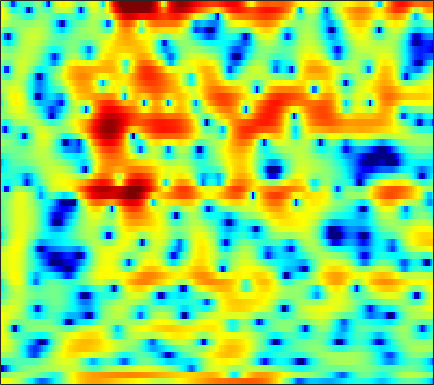

The table this chart was drawn from, first rows:
4.4787, 4.3754, 4.186, 3.9302, 3.6895, 3.2939, 2.8234, 2.3977, 1.7266, 0.93117, -0.0041406, -0.80744, -2.0275, -3.4087, -4.5661, -6.241, -7.9842, -9.1741, -10.38, -10.734, -10.26, -9.571, -8.4175, -7.1169
-0.05445, 0.04515, 0.281, 0.6, 0.8564, 1.181, 1.451, 1.603, 1.721, 1.737, 1.649, 1.513, 1.254, 0.9209, 0.6325, 0.2172, -0.2232, -0.5628, -1.024, -1.502, -2.001, -2.394, -2.919, -3.388
-16.96, -15.71, -11.95, -8.799, -6.983, -5.093, -3.663, -2.819, -1.921, -1.228, -0.6944, -0.3742, -0.03919, 0.2181, 0.3785, 0.5559, 0.705, 0.8027, 0.9272, 1.051, 1.176, 1.275, 1.408, 1.551
-3.597, -3.461, -3.216, -2.924, -2.692, -2.399, -2.16, -2.03, -1.923, -1.89, -1.909, -1.947, -2.006, -2.037, -2.017, -1.902, -1.679, -1.433, -1.017, -0.5221, 0.02427, 0.4411, 0.9983, 1.528
0.9502, 0.9815, 0.9265, 0.7609, 0.5615, 0.1889, -0.3324, -0.8252, -1.642, -2.667, -3.946, -5.104, -6.948, -9.128, -10.82, -12.3, -11.62, -10.03, -7.665, -5.522, -3.646, -2.419, -0.9749, 0.2852
3.585, 3.408, 3.066, 2.597, 2.158, 1.454, 0.6014, -0.1444, -1.3, -2.665, -4.27, -5.63, -7.649, -9.793, -11.3, -12.64, -12.79, -12.18, -10.83, -9.194, -7.423, -6.028, -4.188, -2.438
5.04, 4.624, 3.99, 3.272, 2.688, 1.855, 0.976, 0.2906, -0.6698, -1.687, -2.782, -3.657, -4.934, -6.354, -7.54, -9.33, -11.62, -13.99, -19.29, -30.61, -17.49, -12.51, -8.213, -5.122
5.44, 4.615, 3.375, 2.007, 0.9586, -0.3455, -1.366, -1.866, -2.197, -2.287, -2.311, -2.366, -2.55, -2.874, -3.19, -3.707, -4.288, -4.697, -5.076, -5.09, -4.601, -3.957, -2.907, -1.808
5.569, 4.347, 2.278, -0.5085, -3.348, -9.272, -27.53, -15.11, -7.649, -4.277, -2.347, -1.417, -0.5888, -0.08341, 0.1275, 0.2633, 0.3154, 0.3345, 0.3861, 0.46, 0.5398, 0.6001, 0.6795, 0.7221
5.141, 4.432, 3.345, 2.149, 1.245, 0.166, -0.5678, -0.8222, -0.824, -0.6159, -0.3879, -0.2743, -0.2161, -0.2495, -0.3297, -0.4618, -0.5619, -0.6001, -0.601, -0.5449, -0.4823, -0.4759, -0.5344, -0.744
4.366, 4.227, 3.974, 3.647, 3.368, 2.972, 2.544, 2.2, 1.709, 1.143, 0.4516, -0.1777, -1.191, -2.429, -3.469, -4.878, -5.952, -6.26, -5.863, -4.892, -3.817, -3.122, -2.427, -2.064
2.429, 2.82, 3.204, 3.435, 3.516, 3.495, 3.317, 3.084, 2.619, 1.949, 1.052, 0.1981, -1.285, -3.271, -5.216, -8.774, -13.7, -15.55, -11.44, -7.598, -5.066, -3.722, -2.491, -1.73
-1.036, -0.09948, 0.8987, 1.651, 2.062, 2.423, 2.586, 2.579, 2.398, 2.034, 1.492, 0.9789, 0.1763, -0.7264, -1.425, -2.259, -2.813, -3.022, -2.998, -2.631, -2.097, -1.695, -1.244, -0.8994
-3.342, -2.24, -0.9486, 0.1376, 0.7965, 1.461, 1.895, 2.07, 2.115, 1.973, 1.658, 1.334, 0.8489, 0.3306, -0.04448, -0.4834, -0.8135, -0.965, -1.032, -0.987, -0.8668, -0.7591, -0.6151, -0.4971
-5.087, -3.465, -1.524, 0.05841, 1, 1.939, 2.534, 2.762, 2.803, 2.569, 2.077, 1.565, 0.7407, -0.1689, -0.8167, -1.538, -1.987, -2.056, -1.857, -1.528, -1.164, -0.9135, -0.6325, -0.4564
-5.311, -2.673, -0.05413, 1.822, 2.851, 3.809, 4.327, 4.455, 4.282, 3.702, 2.71, 1.649, -0.284, -2.899, -5.457, -9.427, -10.97, -9.055, -6.181, -4.115, -2.755, -2.069, -1.527, -1.335
0.125, 1.125, 2.358, 3.383, 3.982, 4.52, 4.745, 4.705, 4.348, 3.631, 2.54, 1.461, -0.3533, -2.625, -4.529, -6.909, -8.065, -7.634, -6.544, -5.608, -4.979, -4.765, -4.791, -5.082
2.074, 2.626, 3.282, 3.801, 4.092, 4.313, 4.321, 4.176, 3.776, 3.146, 2.269, 1.496, 0.3159, -0.9769, -1.958, -3.185, -4.27, -5.026, -5.922, -6.745, -7.643, -8.443, -9.598, -10.78
2.639, 3.093, 3.609, 4.01, 4.212, 4.335, 4.274, 4.1, 3.692, 3.082, 2.271, 1.533, 0.4103, -0.8472, -1.875, -3.267, -4.715, -5.844, -7.314, -8.869, -10.62, -12.1, -14.53, -17.98
2.337, 2.875, 3.509, 4.022, 4.297, 4.507, 4.519, 4.387, 4.005, 3.377, 2.502, 1.66, 0.3129, -1.304, -2.697, -4.763, -6.876, -8.391, -10.17, -11.54, -12.52, -13.27, -14.56, -16.05
0.5983, 1.495, 2.586, 3.488, 4.023, 4.533, 4.782, 4.793, 4.553, 4.009, 3.151, 2.274, 0.7502, -1.238, -3.089, -6.313, -10.75, -15.81, -27.46, -19.05, -14.39, -12.69, -11.41, -10.68
-3.616, -1.808, 0.2377, 1.843, 2.797, 3.743, 4.342, 4.571, 4.606, 4.32, 3.718, 3.067, 1.9, 0.4173, -0.9161, -2.984, -5.189, -6.692, -8.17, -8.579, -8.208, -7.797, -7.208, -6.771
-6.733, -4.254, -1.706, 0.2491, 1.401, 2.569, 3.383, 3.774, 4.039, 4.024, 3.735, 3.361, 2.675, 1.782, 1.019, -0.07776, -1.211, -2.015, -3.005, -3.804, -4.472, -4.857, -5.258, -5.571
-4.229, -2.855, -1.172, 0.2868, 1.21, 2.221, 2.977, 3.386, 3.713, 3.814, 3.705, 3.482, 3.029, 2.404, 1.844, 1.007, 0.03569, -0.7413, -1.8, -2.954, -4.143, -5.068, -6.347, -7.53
-2.163, -1.307, -0.18, 0.8682, 1.566, 2.364, 2.991, 3.342, 3.643, 3.75, 3.684, 3.514, 3.13, 2.595, 2.071, 1.244, 0.2629, -0.5734, -1.85, -3.321, -5.017, -6.522, -8.895, -11.91
-1.827, -0.9851, 0.08269, 1.052, 1.694, 2.428, 2.999, 3.313, 3.588, 3.69, 3.608, 3.441, 3.067, 2.529, 2.013, 1.178, 0.2223, -0.626, -1.912, -3.361, -5.077, -6.5, -8.707, -11.23
-2.604, -1.421, -0.07584, 1.008, 1.698, 2.453, 3.028, 3.347, 3.615, 3.709, 3.609, 3.41, 2.996, 2.393, 1.867, 1.026, 0.05766, -0.7267, -1.811, -3.033, -4.29, -5.312, -6.78, -8.348
-1.94, -0.9197, 0.1628, 1.092, 1.718, 2.45, 3.069, 3.431, 3.742, 3.829, 3.715, 3.469, 2.94, 2.194, 1.495, 0.4254, -0.8038, -1.636, -2.693, -3.448, -4.007, -4.439, -5.063, -6.083
-0.05597, -0.3886, -0.6441, -0.2312, 0.4605, 1.589, 2.654, 3.256, 3.772, 3.939, 3.816, 3.526, 2.892, 1.96, 0.9265, -0.7836, -3.289, -5.715, -8.925, -8.285, -5.586, -3.896, -2.476, -1.887
-2.312, -5.837, -15.38, -13.52, -6.907, -2.64, -0.4019, 0.5179, 1.022, 0.9937, 0.5051, 0.03816, -0.5693, -1.091, -1.536, -2.357, -3.719, -5.156, -6.71, -5.736, -3.154, -1.249, 0.6269, 1.912
-2.417, -3.587, -4.787, -5.007, -4.614, -3.804, -3.298, -3.262, -3.841, -5.333, -8.054, -11.05, -14.35, -11.23, -8.237, -5.711, -4.03, -3.091, -2.111, -1.045, 0.003237, 0.8117, 1.795, 2.63
-2.992, -3.182, -3.284, -3.297, -3.271, -3.279, -3.455, -3.772, -4.527, -5.777, -7.48, -8.827, -9.655, -8.428, -6.869, -4.745, -3.031, -1.938, -0.7345, 0.2522, 1.111, 1.664, 2.302, 2.818
-5.881, -5.091, -4.181, -3.508, -3.127, -2.812, -2.652, -2.659, -2.772, -2.971, -3.152, -3.21, -3.092, -2.704, -2.239, -1.494, -0.6998, -0.1342, 0.5927, 1.199, 1.726, 2.04, 2.374, 2.595
-7.763, -6.091, -4.494, -3.392, -2.788, -2.191, -1.776, -1.55, -1.331, -1.155, -0.9783, -0.8304, -0.581, -0.2648, 0.01958, 0.4126, 0.8439, 1.135, 1.5, 1.785, 1.986, 2.067, 2.087, 1.994
-4.205, -3.532, -2.735, -2.084, -1.696, -1.276, -0.9718, -0.7771, -0.561, -0.3584, -0.1458, 0.03916, 0.3241, 0.6528, 0.8978, 1.249, 1.559, 1.776, 1.97, 2.081, 2.051, 1.945, 1.662, 1.229
-0.678, -0.6547, -0.6063, -0.5412, -0.5036, -0.4954, -0.5212, -0.5676, -0.6177, -0.6267, -0.531, -0.3644, -0.01446, 0.4494, 0.8469, 1.377, 1.831, 2.112, 2.355, 2.429, 2.31, 2.077, 1.562, 0.7859
1.262, 0.8854, 0.4853, 0.1634, -0.052, -0.3851, -0.8092, -1.246, -1.96, -2.713, -3.199, -3.159, -2.438, -1.227, -0.2125, 0.9772, 1.969, 2.495, 2.987, 3.175, 3.106, 2.862, 2.287, 1.381
0.2653, -0.6504, -1.389, -1.56, -1.495, -1.432, -1.762, -2.385, -4.006, -7.107, -13.58, -20.86, -9.797, -4.236, -1.753, 0.5838, 2.101, 2.87, 3.508, 3.793, 3.766, 3.584, 3.121, 2.441
-5.39, -10.4, -14.86, -8.152, -5.146, -2.875, -1.847, -1.629, -1.971, -2.728, -3.514, -3.555, -2.591, -1.01, 0.1773, 1.442, 2.291, 2.725, 2.969, 2.966, 2.725, 2.449, 2.015, 1.558
-2.118, -3.46, -4.085, -3.199, -2.122, -0.7641, 0.2396, 0.718, 1.067, 1.274, 1.364, 1.45, 1.627, 1.813, 1.955, 1.982, 1.866, 1.647, 1.111, 0.355, -0.6051, -1.425, -2.412, -3.099
0.3322, 0.2934, 0.4547, 0.8782, 1.28, 1.839, 2.35, 2.633, 2.909, 2.967, 2.917, 2.778, 2.482, 2.067, 1.681, 1.029, 0.2736, -0.4814, -1.682, -3.325, -5.489, -7.637, -11.85, -17.4
-1.045, -0.1669, 0.945, 1.929, 2.566, 3.23, 3.677, 3.892, 3.974, 3.807, 3.419, 2.984, 2.208, 1.272, 0.4275, -0.698, -1.944, -2.88, -4.176, -5.521, -7.238, -8.673, -10.86, -12.61
-4.16, -1.614, 0.8296, 2.521, 3.452, 4.329, 4.822, 4.968, 4.849, 4.462, 3.705, 2.917, 1.555, -0.1624, -1.7, -3.921, -6.135, -7.201, -7.83, -7.717, -7.458, -7.555, -7.768, -8.24
-1.657, -0.05242, 1.788, 3.171, 3.932, 4.629, 4.987, 5.013, 4.762, 4.154, 3.168, 2.142, 0.3552, -2.118, -4.442, -8.857, -16.72, -33.37, -16.17, -11.07, -8.461, -7.339, -6.494, -6.166
0.9553, 1.506, 2.216, 2.85, 3.233, 3.586, 3.739, 3.704, 3.434, 2.797, 1.839, 0.8902, -0.698, -2.651, -4.274, -6.574, -8.578, -9.408, -9.513, -8.759, -7.575, -6.588, -5.497, -4.565
1.546, 1.456, 1.421, 1.559, 1.763, 2.089, 2.35, 2.453, 2.354, 1.972, 1.233, 0.4365, -0.958, -2.687, -4.184, -6.406, -8.446, -9.693, -10.12, -9.264, -7.755, -6.494, -4.87, -3.443
0.3909, -0.8675, -2.151, -2.28, -1.558, -0.1719, 1.073, 1.741, 2.237, 2.327, 1.963, 1.381, 0.1828, -1.541, -3.286, -6.388, -11.17, -17.63, -24.71, -12.86, -8.354, -6.188, -4.042, -2.406
-1.202, -4.594, -12.97, -13.55, -6.773, -2.235, 0.3353, 1.573, 2.608, 3.056, 3.052, 2.781, 2.07, 0.9836, -0.09544, -1.754, -3.478, -4.613, -5.336, -5.136, -4.46, -3.926, -3.278, -2.653
1.189, 0.1263, -0.9358, -1.177, -0.7937, 0.1381, 1.137, 1.8, 2.489, 2.881, 3.006, 2.933, 2.634, 2.102, 1.577, 0.7775, -0.07887, -0.7393, -1.574, -2.39, -3.281, -4.14, -5.597, -7.447
1.909, 1.39, 0.8837, 0.6493, 0.6488, 0.8563, 1.221, 1.529, 1.921, 2.249, 2.446, 2.494, 2.42, 2.176, 1.919, 1.447, 0.8253, 0.29, -0.5709, -1.618, -2.922, -4.148, -6.298, -9.319
0.8052, 0.191, -0.4403, -0.7599, -0.7612, -0.4887, 0.009344, 0.4432, 1.014, 1.529, 1.928, 2.135, 2.272, 2.272, 2.174, 1.91, 1.512, 1.126, 0.4935, -0.2728, -1.174, -1.911, -2.917, -3.822
-1.635, -3.132, -5.022, -5.934, -5.54, -4.096, -2.453, -1.332, -0.08713, 0.8656, 1.583, 1.983, 2.351, 2.552, 2.582, 2.504, 2.305, 2.062, 1.653, 1.149, 0.574, 0.1123, -0.4976, -1.045
-2.805, -5.621, -11.54, -20.16, -13.05, -7.107, -3.816, -2.142, -0.5103, 0.659, 1.496, 1.963, 2.419, 2.692, 2.811, 2.858, 2.772, 2.635, 2.345, 1.946, 1.456, 1.038, 0.4094, -0.2667
0.5827, -0.598, -1.998, -2.775, -2.771, -2.175, -1.297, -0.6387, 0.1553, 0.8046, 1.313, 1.613, 1.919, 2.145, 2.287, 2.394, 2.399, 2.35, 2.165, 1.839, 1.35, 0.868, 0.0584, -0.9703
3.616, 2.916, 2.033, 1.315, 0.9007, 0.5524, 0.385, 0.3447, 0.3212, 0.2934, 0.2727, 0.2655, 0.3016, 0.4639, 0.6153, 0.8709, 1.135, 1.254, 1.302, 1.165, 0.8094, 0.3728, -0.4352, -1.585
5.423, 4.592, 3.435, 2.284, 1.484, 0.5876, -0.06435, -0.4205, -0.8646, -1.405, -2.164, -2.829, -3.54, -3.581, -3.046, -1.871, -0.7359, -0.1371, 0.3312, 0.4336, 0.2824, 0.07813, -0.2981, -0.778
5.996, 4.761, 2.801, 0.4613, -1.429, -3.634, -4.33, -3.931, -3.218, -3.192, -4.405, -6.537, -12.81, -23.05, -10.19, -4.455, -1.704, -0.6164, -0.1653, -0.5632, -1.5, -2.142, -2.223, -1.222
3.269, 1.911, -0.2297, -3.162, -6.374, -12.96, -12.47, -8.021, -4.561, -3.015, -2.549, -2.672, -3, -2.786, -2.121, -0.9256, -0.06389, 0.1922, -0.2521, -1.838, -5.341, -10.92, -14.96, -4.962
